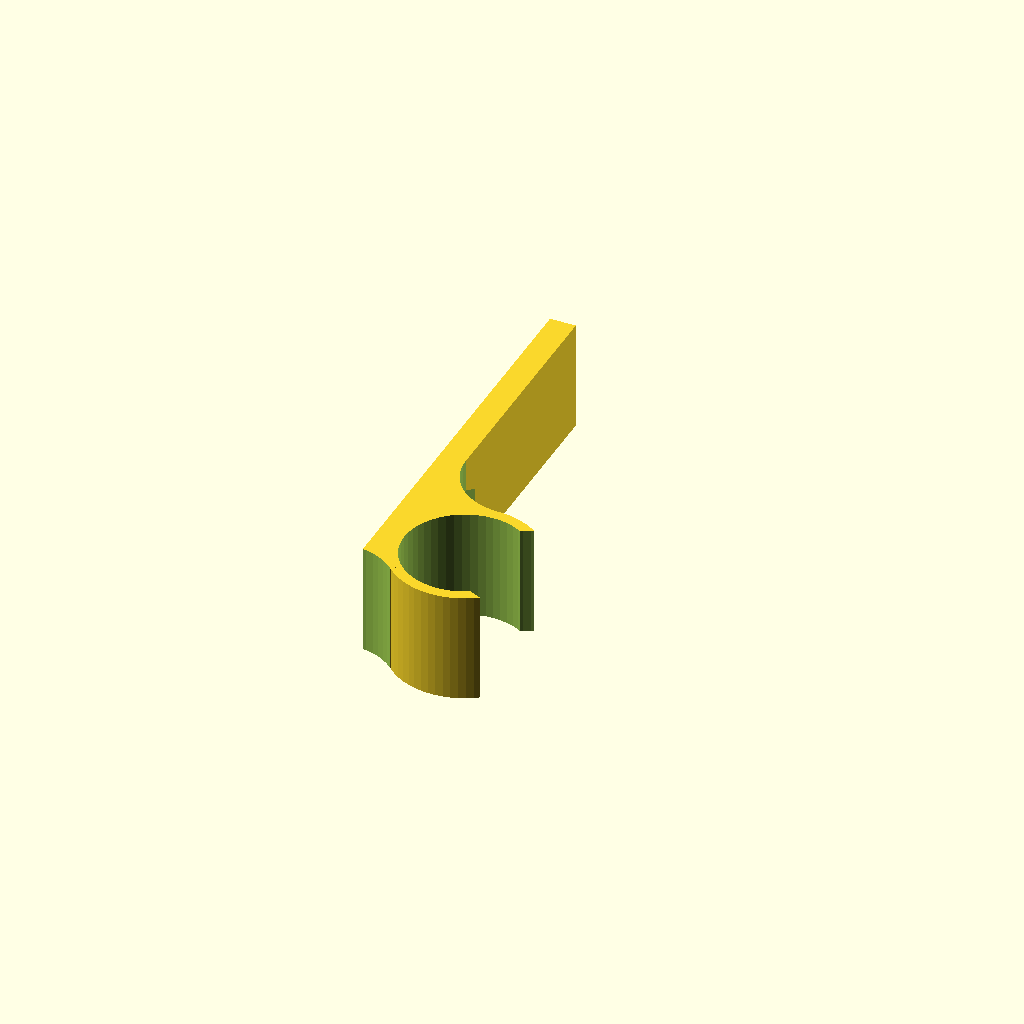
Cell 1: the model at its default parameters.
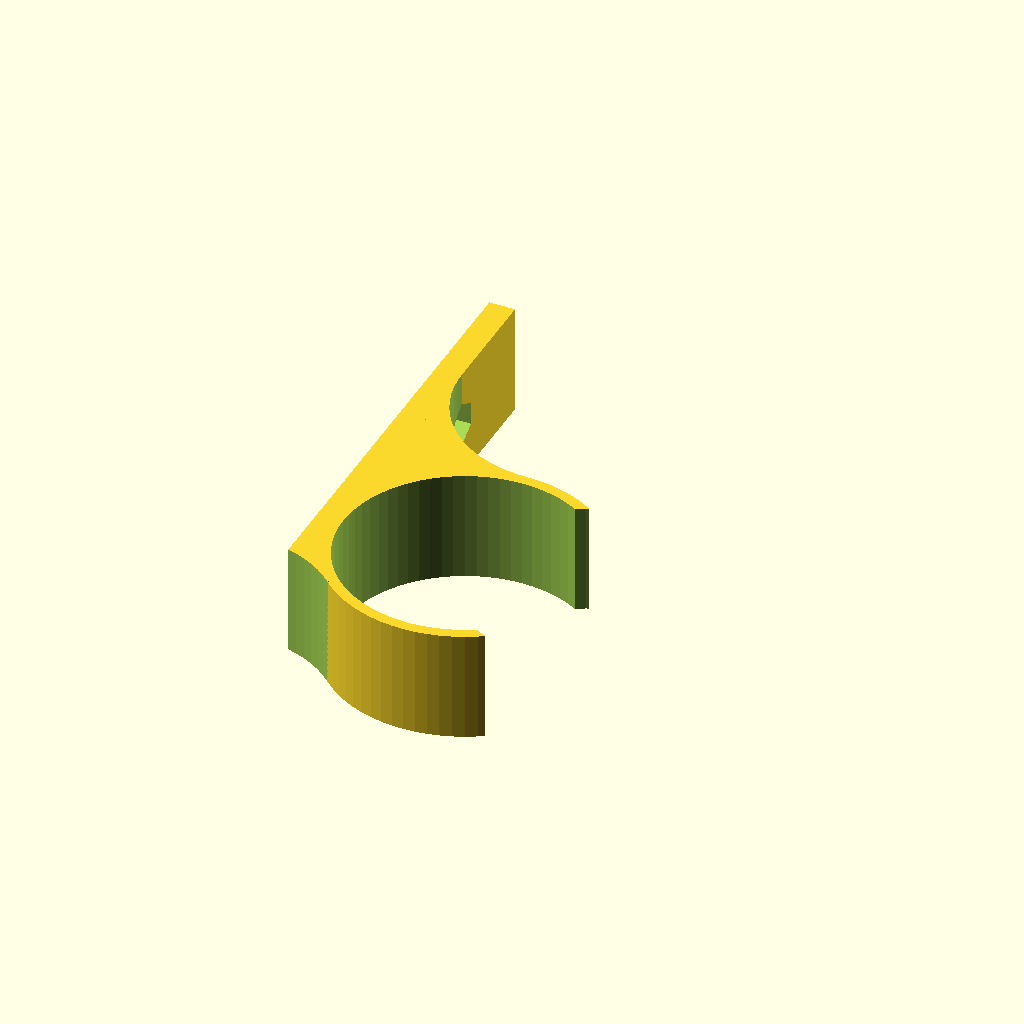
Cell 2: the same model with barrel_diameter = 66.
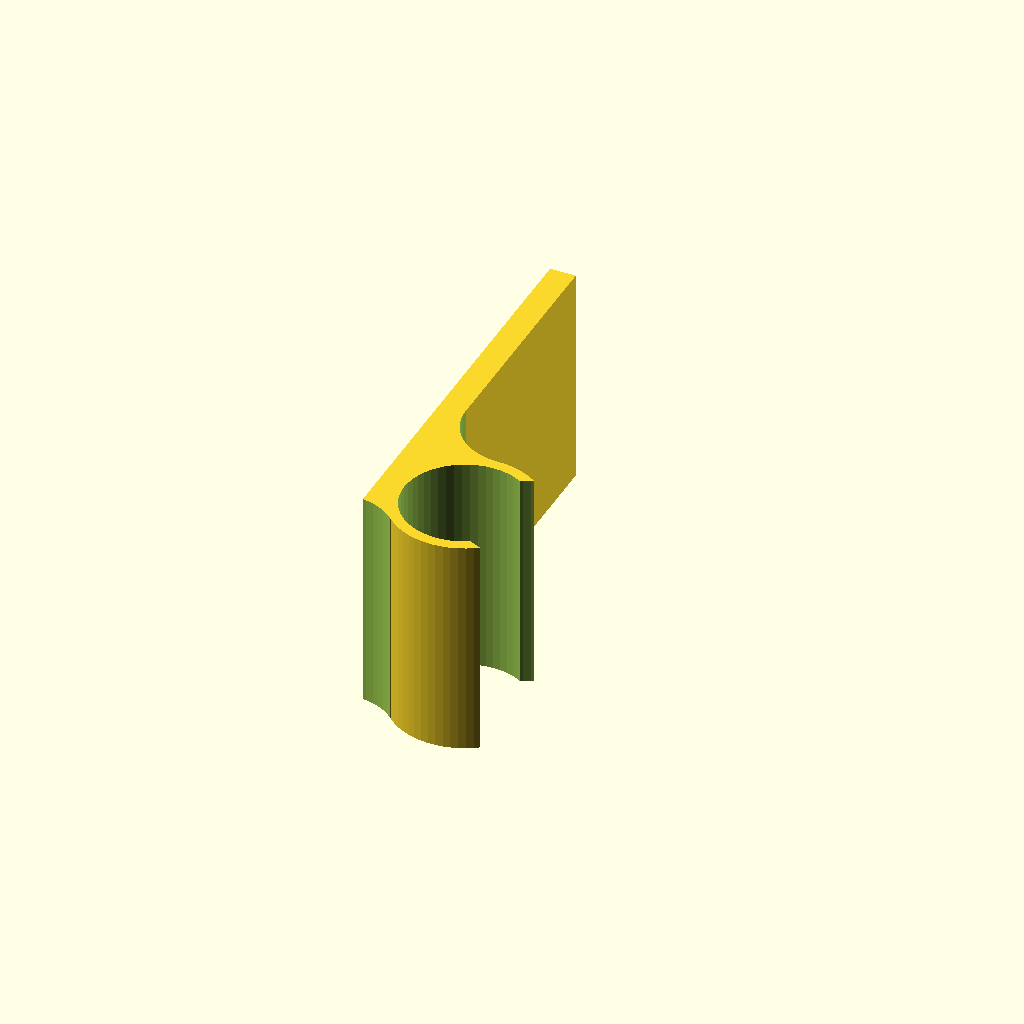
Cell 3: the same model with depth = 60.
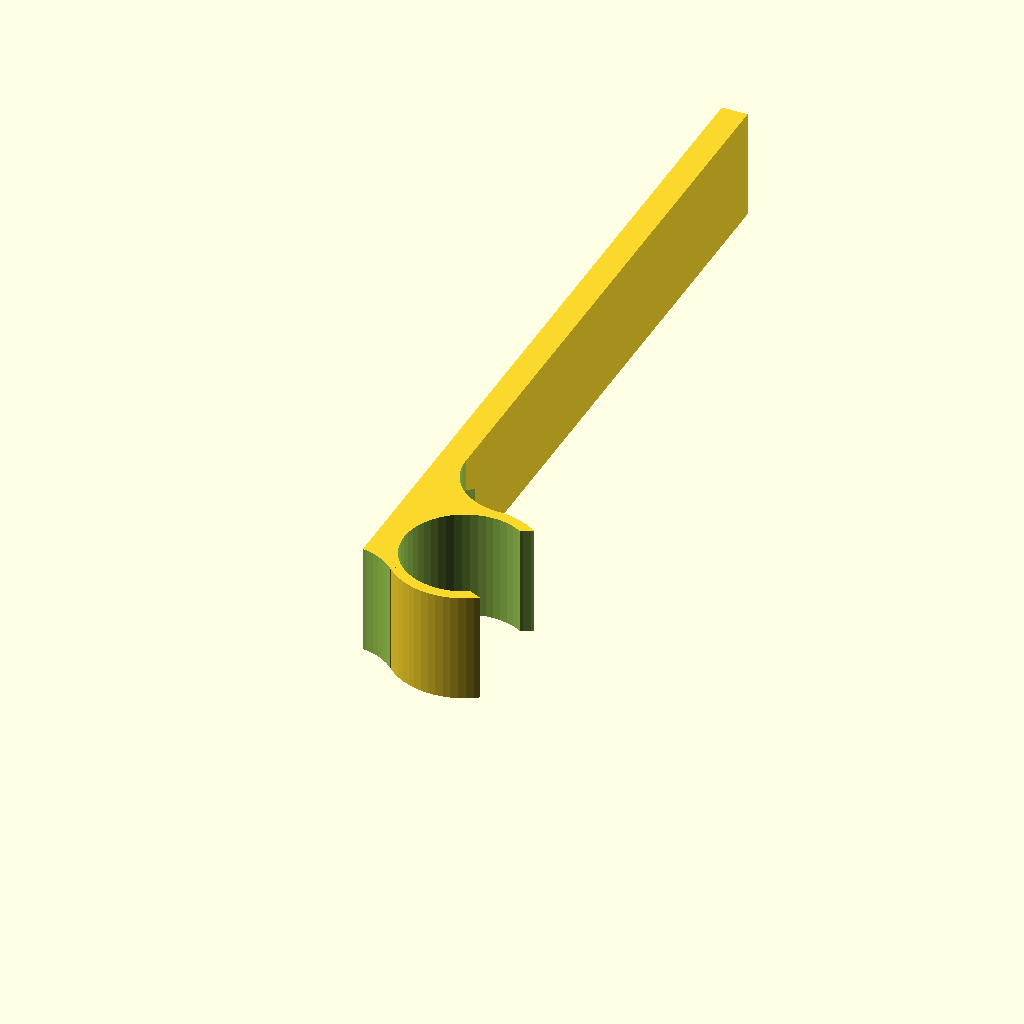
Cell 4: arm_length = 200 (everything else at default).
All cells are drawn from one camera (rotation 55°, 0°, 25°, orthographic, colour scheme Cornfield), so only the parameter changes between them.
The OpenSCAD source (inputs/thingiverse/thing-1718859/files/heavy_duty_binoc_mount.scad):
barrel_diameter=33;
depth=30;
arm_length=100;

rotate([0,90,0]) intersection(){
	cube([depth+1,arm_length*2,barrel_diameter+14],center=true);
	difference(){
		union(){
			rotate([0,90,0]) cylinder(d=barrel_diameter+6,h=depth,center=true,$fa=5);
			rotate([-135,0,0]) translate([0,barrel_diameter/2,barrel_diameter/2]) cube([depth,barrel_diameter,barrel_diameter],center=true);
			//translate([-depth/2,0,-barrel_diameter/2-7]) cube([depth,arm_length,barrel_diameter/2+4]);
			translate([-depth/2,0,-barrel_diameter/2-7]) cube([depth,arm_length,7]);
			translate([-depth/2,0,-barrel_diameter/2]) cube([depth,barrel_diameter+3,barrel_diameter/2]);
		}
		union(){
			rotate([0,90,0]) cylinder(d=barrel_diameter,h=depth+1,center=true,$fa=5);
			translate([0,barrel_diameter+3,0]) rotate([0,90,0]) cylinder(d=barrel_diameter,h=depth+1,center=true,$fa=5);
			translate([0,0,barrel_diameter/2]) rotate([0,90,0]) cylinder(d=barrel_diameter,h=depth+1,center=true,$fa=5);
			rotate([135,0,0]) translate([0,0,barrel_diameter+3]) rotate([0,90,0]) cylinder(d=barrel_diameter,h=depth+1,center=true,$fa=5);
			//rotate([-135,0,0]) translate([0,0,barrel_diameter+3]) rotate([0,90,0]) cylinder(d=barrel_diameter,h=depth+1,center=true,$fa=5);
			translate([0,barrel_diameter+3,-barrel_diameter/2-3]) cylinder(h=10, d=6.35, center=true, $fn=32);
			translate([0,barrel_diameter+3,-barrel_diameter/2-5]) cylinder(h=10, d=12.4, $fa=60);
		}
	}
}
Customizer parameters (derived from the source; name, type, default, range or options):
barrel_diameter: number, default 33
depth: number, default 30
arm_length: number, default 100
